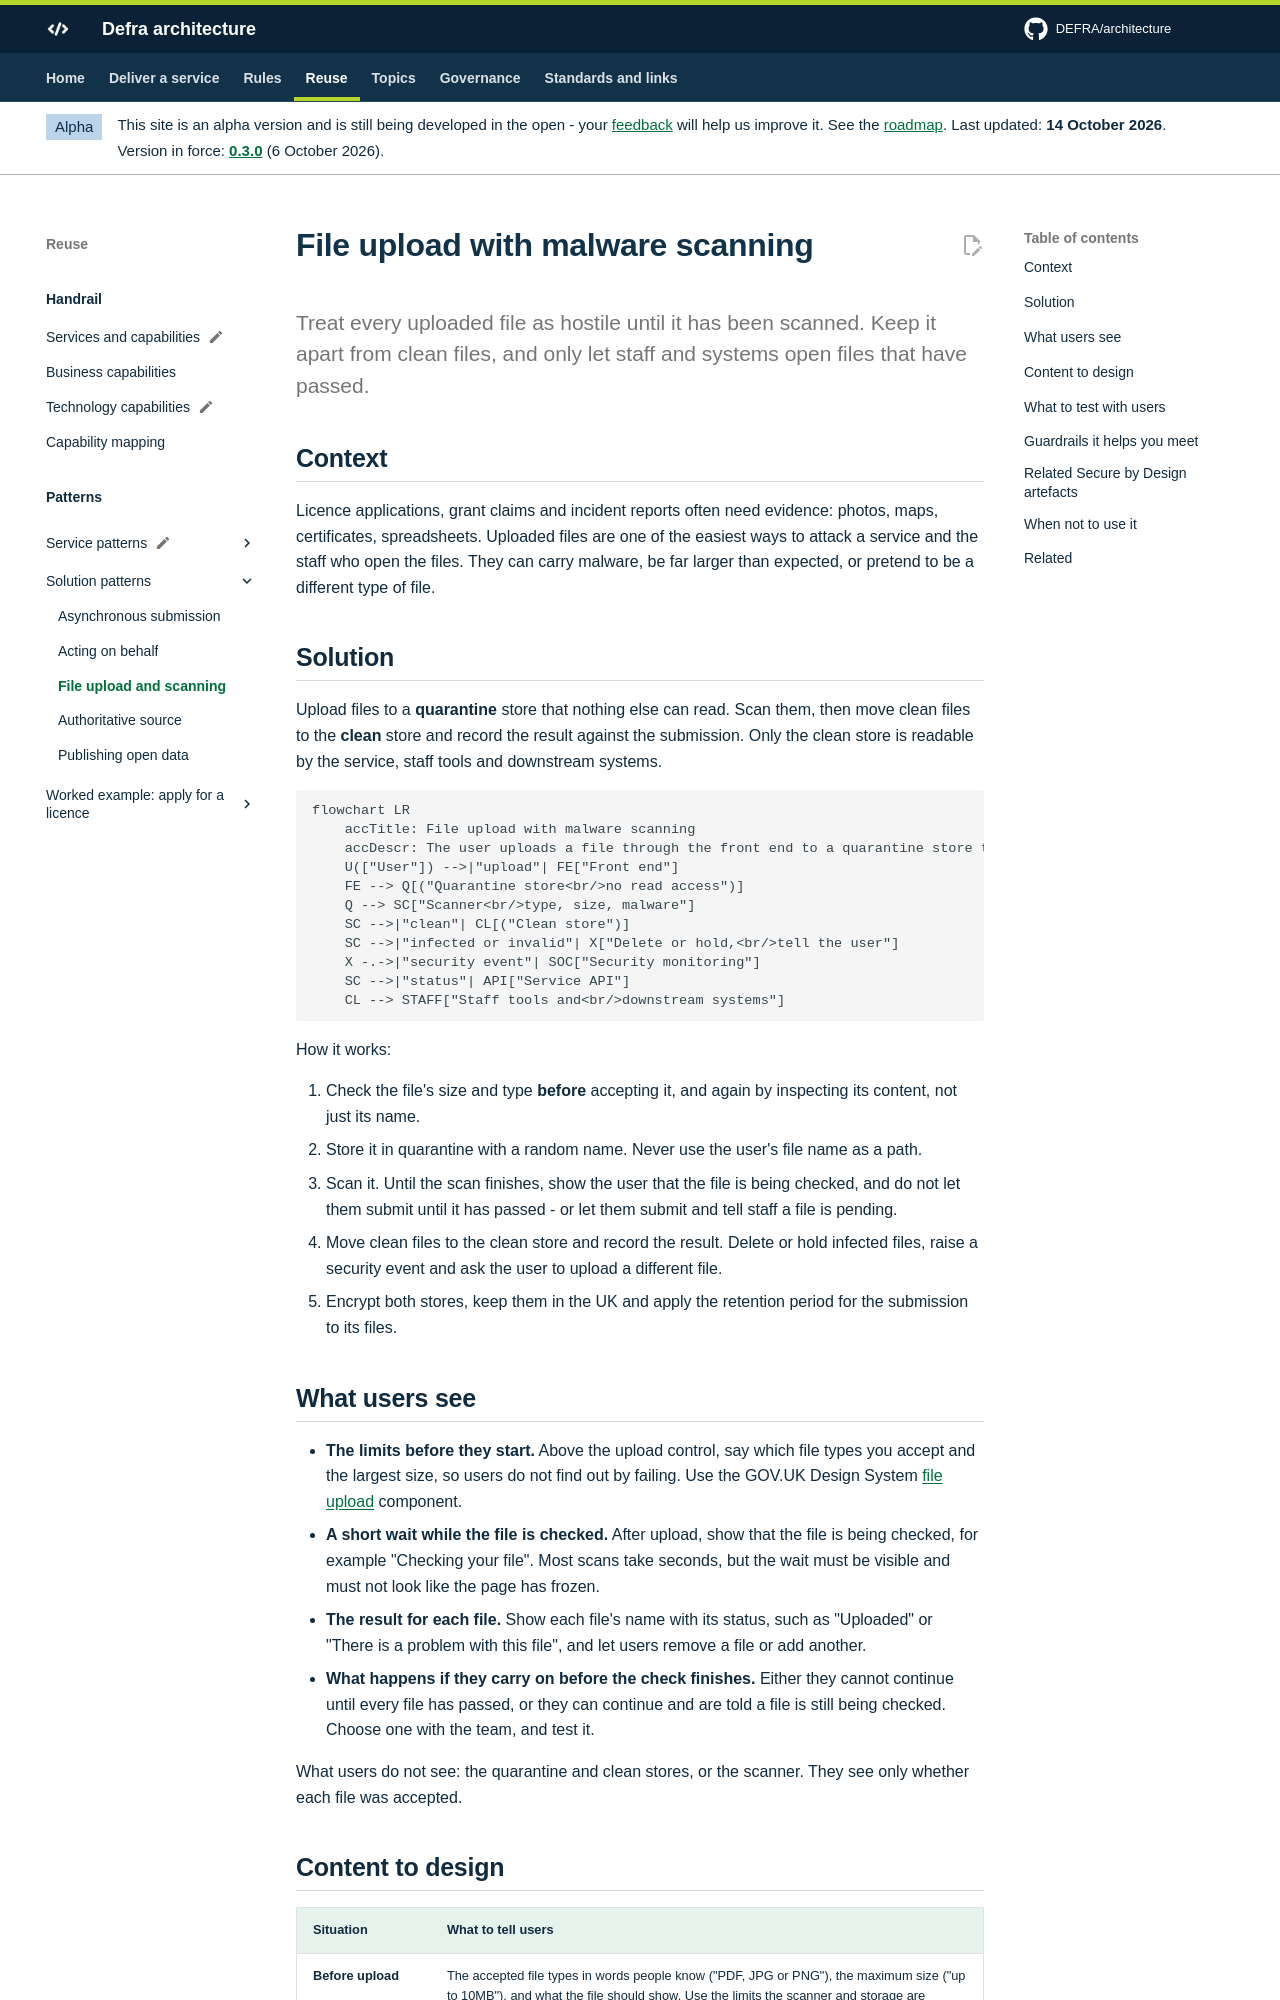

repository: DEFRA/architecture · page: patterns/file-upload/index.html · generator: mkdocs

---
pattern:
  category: security
  status: draft
  summary: Users upload documents or images, and the files must be scanned and stored safely before anyone opens them.
  guardrails: [GR-SEC-04, GR-SEC-07, GR-HOST-06, GR-DATA-06, GR-DATA-09, GR-OPS-04]
  sbd: [security-patterns, dlp-strategy, stride-template]
  user_experience: written
---

# File upload with malware scanning

<p class="lead">Treat every uploaded file as hostile until it has been scanned. Keep it apart from clean files, and only let staff and systems open files that have passed.</p>

## Context

Licence applications, grant claims and incident reports often need evidence: photos, maps, certificates, spreadsheets. Uploaded files are one of the easiest ways to attack a service and the staff who open the files. They can carry malware, be far larger than expected, or pretend to be a different type of file.

## Solution

Upload files to a **quarantine** store that nothing else can read. Scan them, then move clean files to the **clean** store and record the result against the submission. Only the clean store is readable by the service, staff tools and downstream systems.

```mermaid
flowchart LR
    accTitle: File upload with malware scanning
    accDescr: The user uploads a file through the front end to a quarantine store that nothing else can read. A scanner checks the file type, size and content for malware. Clean files move to a clean store and the submission records them as available. Infected or invalid files are deleted or held for investigation, the user is told to try again, and a security event is raised. Staff and downstream systems read only from the clean store.
    U(["User"]) -->|"upload"| FE["Front end"]
    FE --> Q[("Quarantine store<br/>no read access")]
    Q --> SC["Scanner<br/>type, size, malware"]
    SC -->|"clean"| CL[("Clean store")]
    SC -->|"infected or invalid"| X["Delete or hold,<br/>tell the user"]
    X -.->|"security event"| SOC["Security monitoring"]
    SC -->|"status"| API["Service API"]
    CL --> STAFF["Staff tools and<br/>downstream systems"]
```

How it works:

1. Check the file's size and type **before** accepting it, and again by inspecting its content, not just its name.
2. Store it in quarantine with a random name. Never use the user's file name as a path.
3. Scan it. Until the scan finishes, show the user that the file is being checked, and do not let them submit until it has passed - or let them submit and tell staff a file is pending.
4. Move clean files to the clean store and record the result. Delete or hold infected files, raise a security event and ask the user to upload a different file.
5. Encrypt both stores, keep them in the UK and apply the retention period for the submission to its files.
